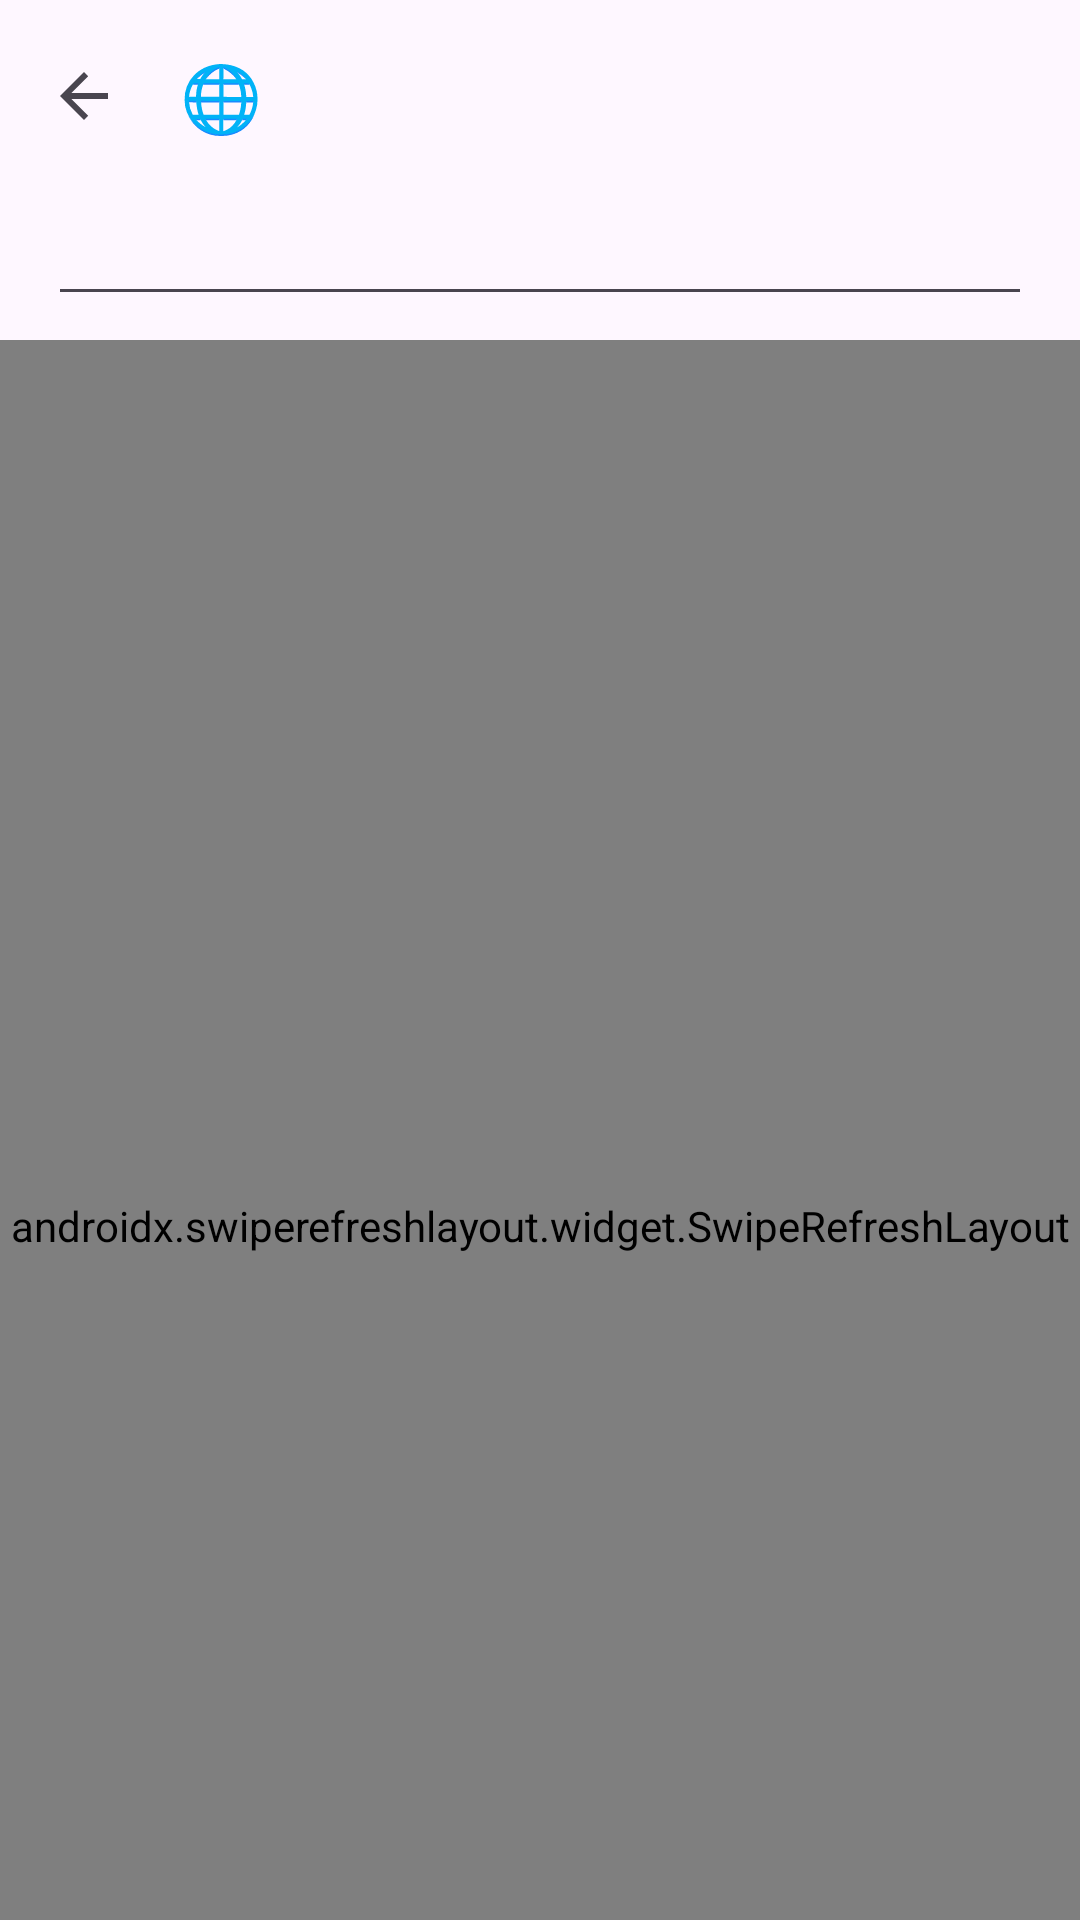

Here is an Android app screen rendered from its layout file. Give the layout XML and the strings, colors and styles it references.
<!-- AndroidManifest.xml: application theme AppTheme -->
<!-- res/layout/activity_translations.xml -->
<?xml version="1.0" encoding="utf-8"?>
<androidx.coordinatorlayout.widget.CoordinatorLayout xmlns:android="http://schemas.android.com/apk/res/android"
    xmlns:app="http://schemas.android.com/apk/res-auto"
    android:layout_width="match_parent"
    android:layout_height="match_parent">

    <androidx.swiperefreshlayout.widget.SwipeRefreshLayout
        android:id="@+id/swipe_refresher"
        android:layout_width="match_parent"
        android:layout_height="match_parent"
        app:layout_behavior="@string/appbar_scrolling_view_behavior">

        <FrameLayout
            android:layout_width="match_parent"
            android:layout_height="match_parent">

            <io.github.danzuep.usfmbible.ui.recyclerview.VerticalRecyclerView
                android:id="@+id/translation_list"
                android:layout_width="match_parent"
                android:layout_height="match_parent" />

            <View
                android:id="@+id/fast_scroll_track"
                android:layout_width="32dp"
                android:layout_height="match_parent"
                android:layout_gravity="end" />

            <TextView
                android:id="@+id/fast_scroll_bubble"
                android:layout_width="56dp"
                android:layout_height="56dp"
                android:layout_gravity="top|end"
                android:layout_marginEnd="40dp"
                android:background="@drawable/background_fast_scroll_bubble"
                android:gravity="center"
                android:textColor="?attr/colorOnPrimary"
                android:textSize="24sp"
                android:textStyle="bold"
                android:visibility="gone" />
        </FrameLayout>
    </androidx.swiperefreshlayout.widget.SwipeRefreshLayout>

    <com.google.android.material.appbar.AppBarLayout
        android:layout_width="match_parent"
        android:layout_height="wrap_content">

        <com.google.android.material.appbar.MaterialToolbar
            android:id="@+id/toolbar"
            android:layout_width="match_parent"
            android:layout_height="?attr/actionBarSize"
            app:layout_scrollFlags="scroll|enterAlways"
            app:navigationContentDescription="@string/content_description_back"
            app:navigationIcon="?attr/homeAsUpIndicator"
            app:title="@string/title_translation_management" />

        <EditText
            android:id="@+id/filter_keyword"
            android:layout_width="match_parent"
            android:layout_height="wrap_content"
            android:layout_marginStart="16dp"
            android:layout_marginEnd="16dp"
            android:layout_marginBottom="8dp"
            android:hint="@string/hint_filter_translations"
            android:imeOptions="actionDone"
            android:inputType="text"
            android:singleLine="true" />
    </com.google.android.material.appbar.AppBarLayout>
</androidx.coordinatorlayout.widget.CoordinatorLayout>
<!-- resources referenced by this layout -->
<resources>
  <string name="content_description_back">←</string>
  <string name="hint_filter_translations" />
  <string name="title_translation_management">🌐</string>
  <style name="AppTheme" parent="Theme.Material3.DayNight.NoActionBar">
          <item name="colorPrimary">@color/primary</item>
          <item name="colorSecondary">@color/secondary</item>
          <item name="colorOnPrimaryContainer">@android:color/white</item>
          <item name="colorOutline">@color/dark_gray</item>
  
          <item name="windowActionModeOverlay">true</item>
  
          
          <item name="colorPrimaryDark">@color/status_bar_light</item>
  
          
          <item name="android:enforceStatusBarContrast">false</item>
          <item name="android:enforceNavigationBarContrast">false</item>
  
          <item name="android:windowAnimationStyle">@style/AppWindowAnimationStyle</item>
      </style>
  <color name="primary">#0038b8</color>
  <color name="secondary">#7851a9</color>
  <color name="dark_gray">#888888</color>
</resources>
